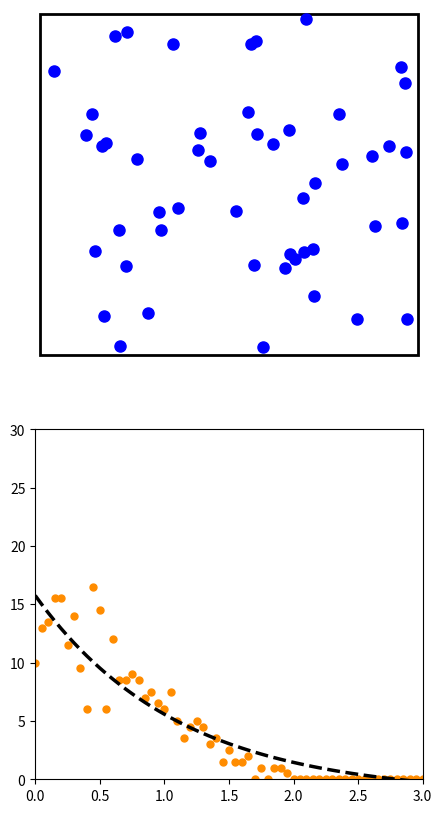

Reproduce this figure in Python.
import numpy as np
from scipy.spatial.distance import pdist, squareform
import matplotlib.pyplot as plt
import scipy.integrate as integrate
import matplotlib.animation as animation
from matplotlib import pylab
from scipy.optimize import curve_fit


# initial
n = 50
amount = np.arange(0, 4, 0.05)


class ParticleBox:
    """
    init_state is an [N x 4] array, where N is the number of particles:
       [[x1, y1, vx1, vy1],
        ...            ]
    bounds is the size of the box: [xmin, xmax, ymin, ymax]
    """
    def __init__(self, init_state,
                 bounds = [-2, 2, -2, 2],
                 size = 0.05,
                 M = 0.05,
                 G = 9.8):
        self.init_state = np.asarray(init_state, dtype=float)
        self.M = M * np.ones(self.init_state.shape[0])
        self.size = size
        self.state = self.init_state.copy()
        self.time_elapsed = 0
        self.bounds = bounds
        self.G = G

    def step(self, dt):
        self.time_elapsed += dt

        # update positions
        self.state[:, :2] += dt * self.state[:, 2:]

        # find pairs of particles undergoing a collision
        D = squareform(pdist(self.state[:, :2]))
        ind1, ind2 = np.where(D < 2 * self.size)
        unique = (ind1 < ind2)
        ind1 = ind1[unique]
        ind2 = ind2[unique]

        # update velocities of colliding pairs
        for i1, i2 in zip(ind1, ind2):
            # mass
            m1 = self.M[i1]
            m2 = self.M[i2]

            # location vector
            r1 = self.state[i1, :2]
            r2 = self.state[i2, :2]

            # velocity vector
            v1 = self.state[i1, 2:]
            v2 = self.state[i2, 2:]

            # relative location & velocity vectors
            r_rel = r1 - r2
            v_rel = v1 - v2

            # momentum vector of the center of mass
            v_cm = (m1 * v1 + m2 * v2) / (m1 + m2)

            # collisions of spheres reflect v_rel over r_rel
            rr_rel = np.dot(r_rel, r_rel)
            vr_rel = np.dot(v_rel, r_rel)
            v_rel = 2 * r_rel * vr_rel / rr_rel - v_rel

            # assign new velocities
            self.state[i1, 2:] = v_cm + v_rel * m2 / (m1 + m2)
            self.state[i2, 2:] = v_cm - v_rel * m1 / (m1 + m2)

        # check for crossing boundary
        crossed_x1 = (self.state[:, 0] < self.bounds[0] + self.size)
        crossed_x2 = (self.state[:, 0] > self.bounds[1] - self.size)
        crossed_y1 = (self.state[:, 1] < self.bounds[2] + self.size)
        crossed_y2 = (self.state[:, 1] > self.bounds[3] - self.size)

        self.state[crossed_x1, 0] = self.bounds[0] + self.size
        self.state[crossed_x2, 0] = self.bounds[1] - self.size

        self.state[crossed_y1, 1] = self.bounds[2] + self.size
        self.state[crossed_y2, 1] = self.bounds[3] - self.size

        self.state[crossed_x1 | crossed_x2, 2] *= -1
        self.state[crossed_y1 | crossed_y2, 3] *= -1



        # add gravity
        # self.state[:, 3] -= self.M * self.G * dt


def Distribution(x, y):
    global n, amount
    r, dist, num = [], [], []
    for i in range(n):
        r.append(np.sqrt(pow(x[i], 2) + pow(y[i], 2)))
    for i in range(n):
        for j in range(n):
            if i < j:
                dist.append(r[i] - r[j])
    for i in range(len(amount)):
        num.append(0)
        for j in range(len(dist)):
            if (amount[i] <= dist[j]) and (dist[j] < amount[i+1]):
                num[i] += 0.5
    return num


def f(x, a, b, c):
    return a * np.exp(-b * x) + c


def func(x, a, b, c):
    list = []
    for i in range(len(x)):
        list.append(float(a * np.exp(-b * x[i]) + c))
    return list


# set up initial state
np.random.seed(0)
init_state = -0.5 + np.random.random((n, 4))
init_state[:, :2] *= 3.9
box = ParticleBox(init_state)
dt = 1. / 30 # 30fps


# set up figure
fig = plt.figure(figsize=(5, 10))
ax1, ax2 = fig.add_subplot(211, xlim=(-2.05, 2.05), ylim=(-2.05, 2.05)),\
           fig.add_subplot(212, xlim=(0, 3), ylim=(0, 30))
ax1.axis('off')
rect = plt.Rectangle(box.bounds[::2],
                     box.bounds[1] - box.bounds[0],
                     box.bounds[3] - box.bounds[2],
                     ec='none', lw=2, fc='none')
ax1.add_patch(rect)



# declaring objects for animation
particles, = ax1.plot([], [], 'bo', ms=8)
f_data = Distribution(box.state[:, 0], box.state[:, 1])
mk, = ax2.plot([], [], 'bo', ms=5, color='darkorange')

popt_1, pcov_1 = curve_fit(f, amount, f_data)
my_dict_1 = {'color' : 'black', 'linewidth' : 2.5, 'linestyle' : '--',}
line, = ax2.plot([], [], **my_dict_1)


# animation
def animate(i):
    box.step(dt)
    rect.set_edgecolor('k')
    q = box.state
    particles.set_data(q[:, 0], q[:, 1])

    f_data = Distribution(q[:, 0], q[:, 1])
    mk.set_data(amount, f_data)
    popt_1, pcov_1 = curve_fit(f, amount, f_data)
    line.set_data(amount, func(amount, *popt_1))
    return particles, rect, mk, line


ani = animation.FuncAnimation(fig, animate, frames=600, interval=10, blit=True)
plt.show()
